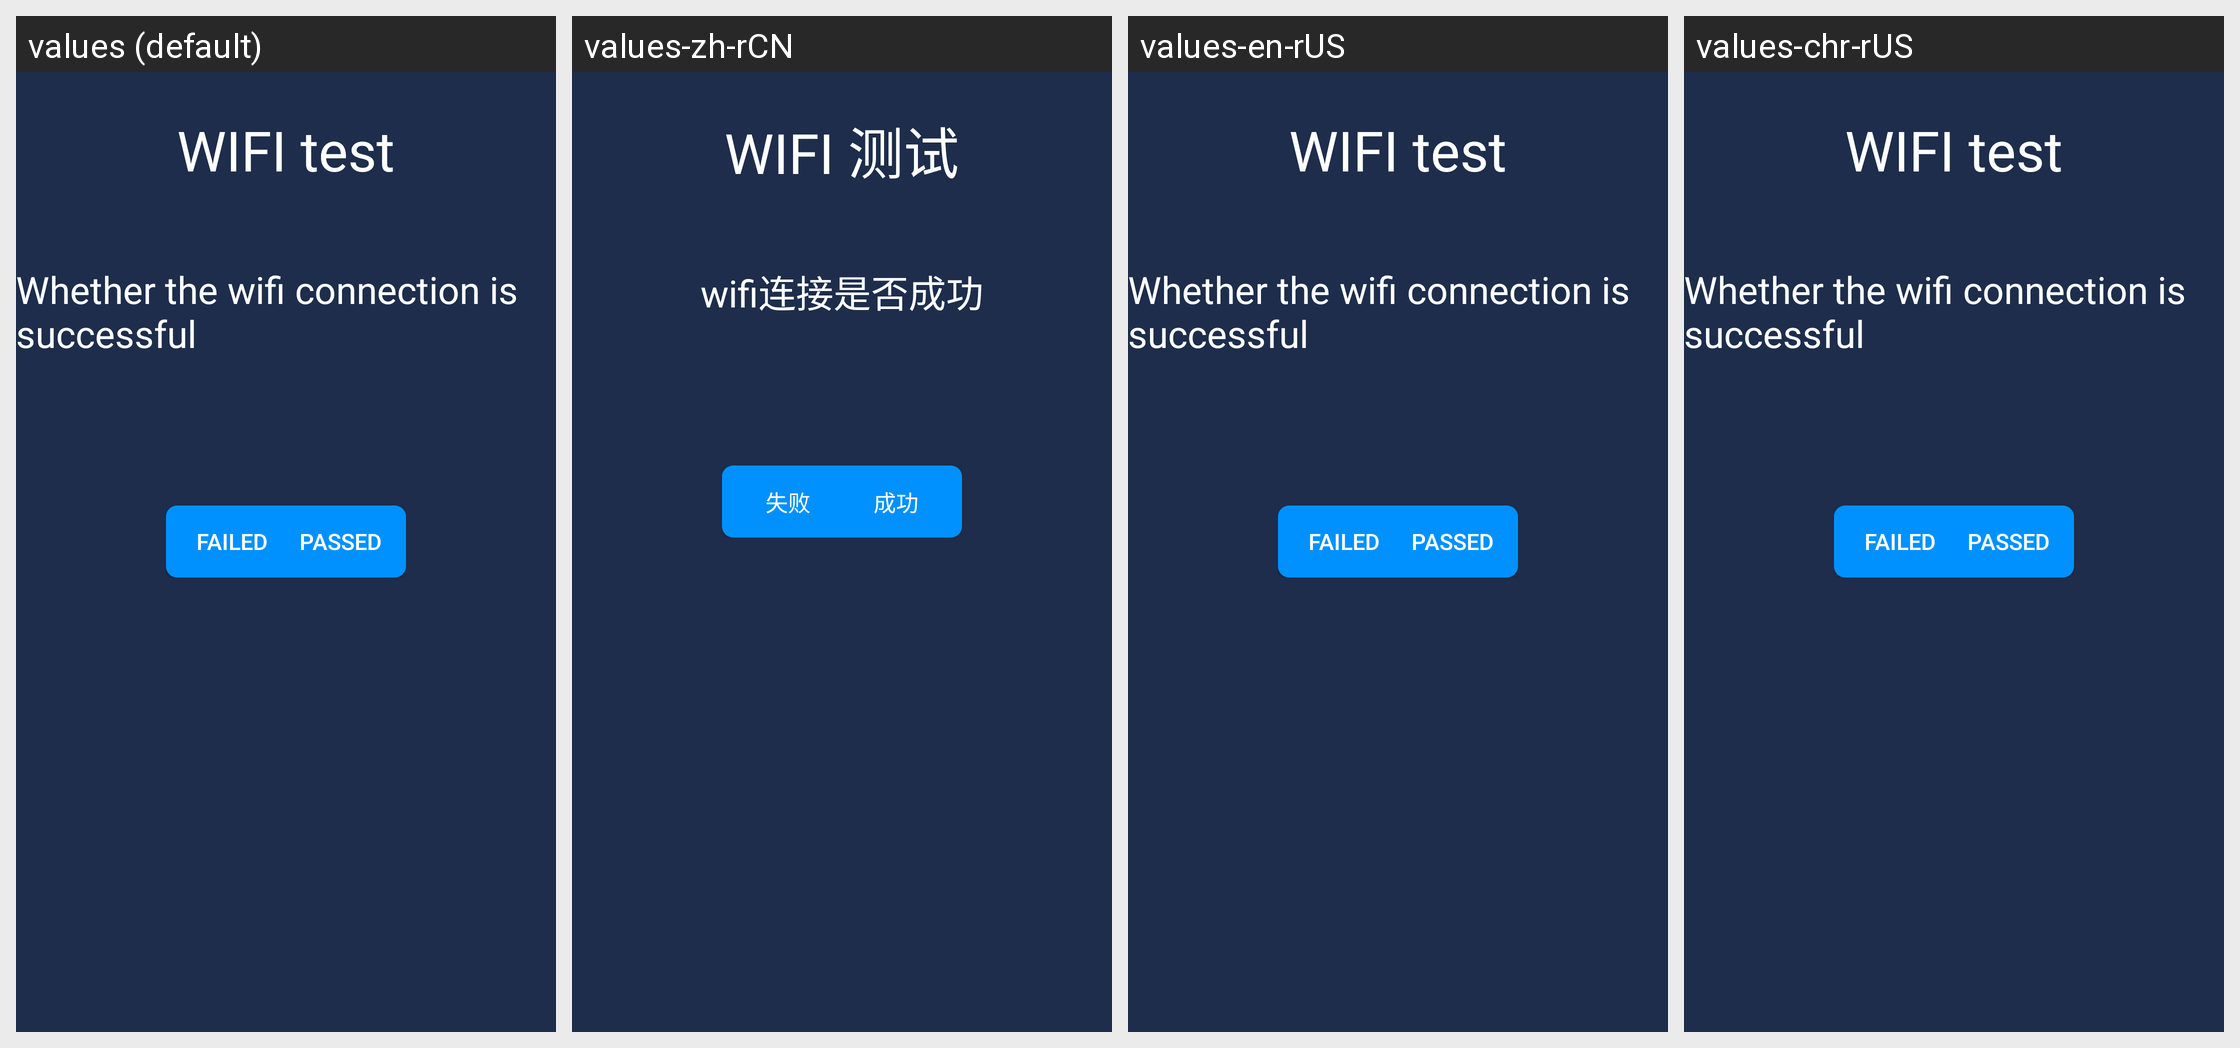

The Android screen above is rendered under several locales of the same app. Produce the string resources it draws, with the default and per-locale values.
Android screen res/layout/activity_wifi.xml rendered under 4 locales, left to right: values (default), values-zh-rCN, values-en-rUS, values-chr-rUS. Device: Nexus 5 (rendered at 1080×1920; each locale shown at half size, 540×960, under a caption strip naming it); theme NoTitle.
Strings drawn on this screen, with the default value and each locale's value (text and hints the layout hard-codes, and strings that could not be matched under every locale, appear in the picture but are not listed):

wifi_test
  values: WIFI test
  values-zh-rCN: WIFI 测试
  values-en-rUS: WIFI test
  values-chr-rUS: WIFI test

wifi_masg
  values: Whether the wifi connection is successful
  values-zh-rCN: wifi连接是否成功
  values-en-rUS: Whether the wifi connection is successful
  values-chr-rUS: Whether the wifi connection is successful  [not translated; the default value is used]

Failed
  values: Failed
  values-zh-rCN: 失败
  values-en-rUS: Failed
  values-chr-rUS: Failed

Restart
  values: Restart
  values-zh-rCN: 重新启动
  values-en-rUS: Restart
  values-chr-rUS: Restart

Passed
  values: Passed
  values-zh-rCN: 成功
  values-en-rUS: Passed
  values-chr-rUS: Passed
